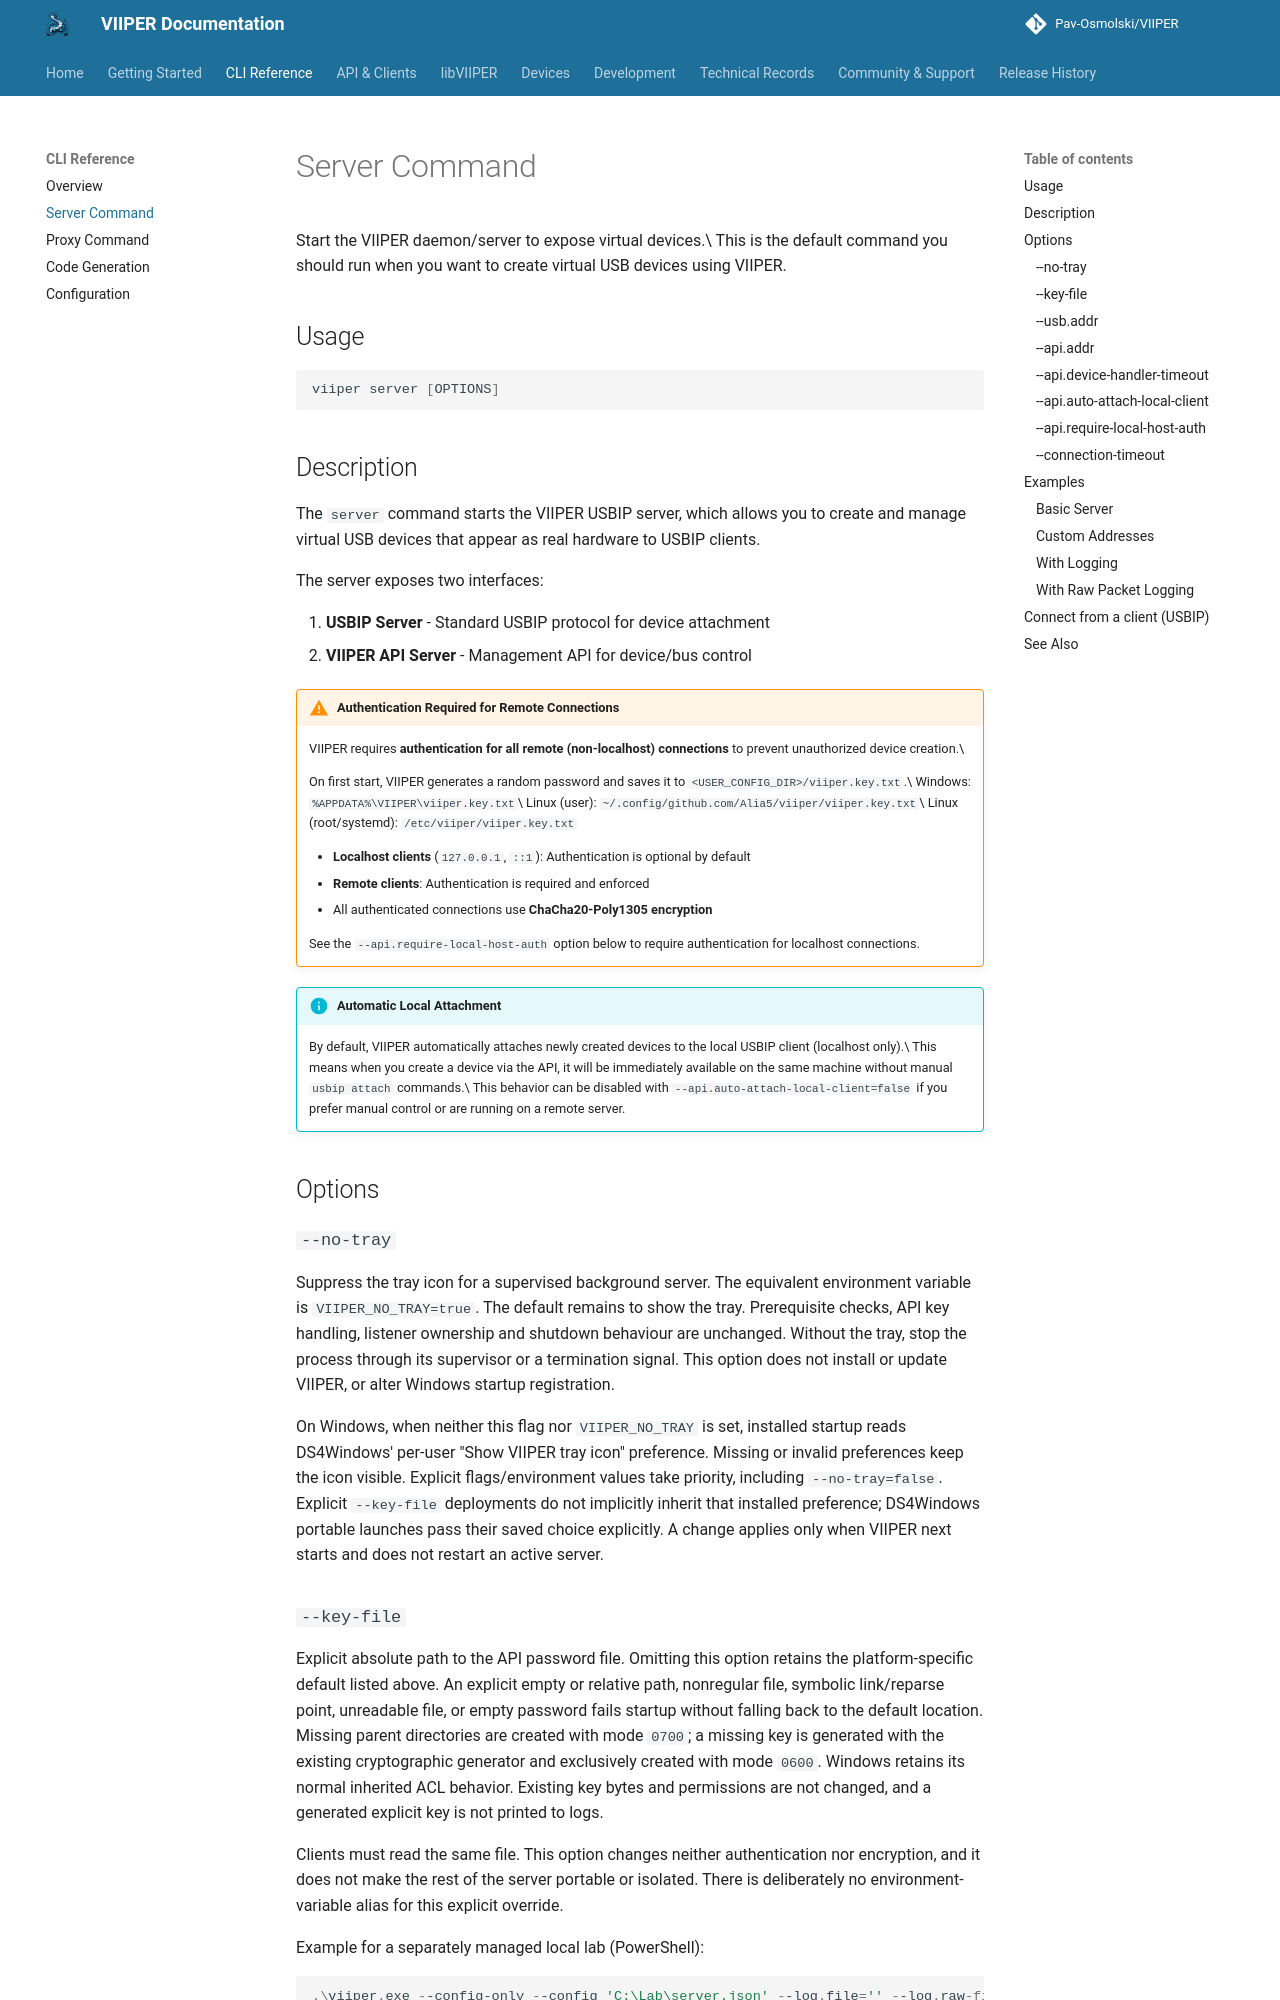

repository: Pav-Osmolski/VIIPER · page: 0.1.18/cli/server/index.html · generator: mkdocs

# Server Command

Start the VIIPER daemon/server to expose virtual devices.\
This is the default command you should run when you want to create virtual USB devices using VIIPER.

## Usage

```bash
viiper server [OPTIONS]
```

## Description

The `server` command starts the VIIPER USBIP server, which allows you to create and manage virtual USB devices that appear as real hardware to USBIP clients.

The server exposes two interfaces:

1. **USBIP Server** - Standard USBIP protocol for device attachment
2. **VIIPER API Server** - Management API for device/bus control

!!! warning "Authentication Required for Remote Connections"
    VIIPER requires **authentication for all remote (non-localhost) connections** to prevent unauthorized device creation.\

    On first start, VIIPER generates a random password
    and saves it to `<USER_CONFIG_DIR>/viiper.key.txt`.\
    Windows: `%APPDATA%\VIIPER\viiper.key.txt`\
    Linux (user): `~/.config/github.com/Alia5/viiper/viiper.key.txt`\
    Linux (root/systemd): `/etc/viiper/viiper.key.txt`

    - **Localhost clients** (`127.0.0.1`, `::1`): Authentication is optional by default
    - **Remote clients**: Authentication is required and enforced
    - All authenticated connections use **ChaCha20-Poly1305 encryption**

    See the `--api.require-local-host-auth` option below to require authentication for localhost connections.

!!! info "Automatic Local Attachment"
    By default, VIIPER automatically attaches newly created devices to the local USBIP client (localhost only).\
    This means when you create a device via the API, it will be immediately available on the same machine without manual `usbip attach` commands.\
    This behavior can be disabled with `--api.auto-attach-local-client=false` if you prefer manual control or are running on a remote server.

## Options

### `--no-tray`

Suppress the tray icon for a supervised background server. The equivalent
environment variable is `VIIPER_NO_TRAY=true`. The default remains to show the
tray. Prerequisite checks, API key handling, listener ownership and shutdown
behaviour are unchanged. Without the tray, stop the process through its
supervisor or a termination signal. This option does not install or update
VIIPER, or alter Windows startup registration.

On Windows, when neither this flag nor `VIIPER_NO_TRAY` is set, installed
startup reads DS4Windows' per-user "Show VIIPER tray icon" preference. Missing
or invalid preferences keep the icon visible. Explicit flags/environment
values take priority, including `--no-tray=false`. Explicit `--key-file`
deployments do not implicitly inherit that installed preference; DS4Windows
portable launches pass their saved choice explicitly. A change applies only
when VIIPER next starts and does not restart an active server.

<a id="option-key-file"></a>
